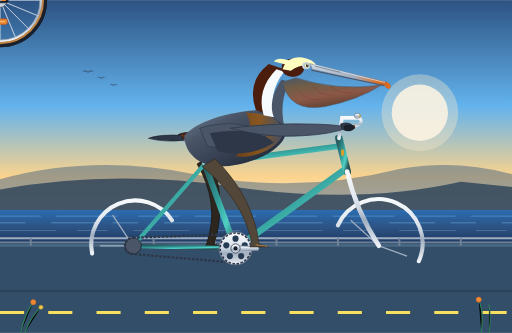
t = 0.00 s
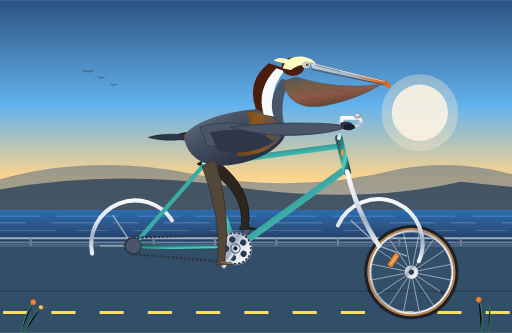
t = 0.69 s
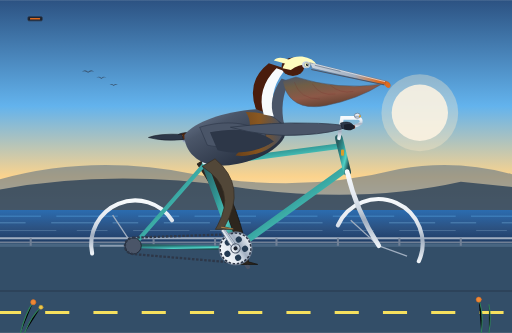
t = 1.31 s
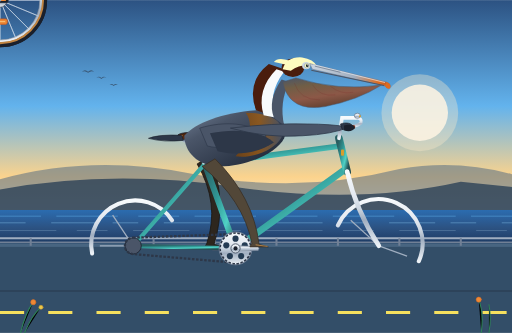
t = 2.00 s
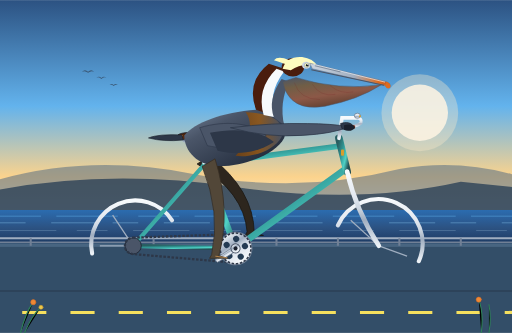
t = 2.82 s
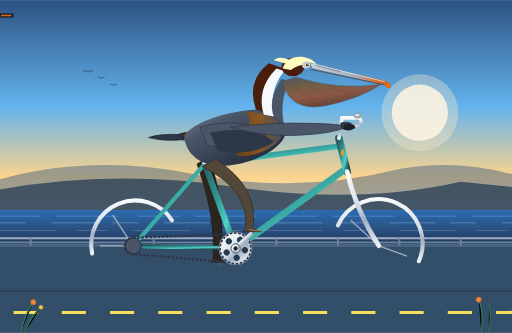
t = 3.76 s

The animated SVG that drew these frames (rendered in a browser with its animation timeline set to each time). Animation: 13 SMIL elements (animate=5,animateTransform=8); one cycle of 4.00 s, repeats indefinitely.

<svg xmlns="http://www.w3.org/2000/svg" viewBox="0 0 1000 650" width="100%" height="100%">
  <defs>
    <style><![CDATA[
      .sky-bg { fill: url(#skyGrad); }
      .ocean-bg { fill: url(#oceanGrad); }
      .hill-distant { fill: #486581; opacity: 0.5; }
      .hill-near { fill: #243b53; opacity: 0.75; }
      .road-base { fill: #334e68; }
      .road-shoulder { fill: #486581; }
      .frame-paint { stroke: url(#frameGrad); stroke-linecap: round; stroke-linejoin: round; }
      .chrome-metal { stroke: url(#chromeGrad); fill: url(#chromeGrad); }
      .rubber-tire { stroke: #1a202c; fill: none; }
      .gumwall-tire { stroke: #c08442; fill: none; }
      .spoke-line { stroke: #d9e2ec; stroke-width: 1.25; stroke-opacity: 0.85; }
      .pelican-body { fill: url(#bodyFeatherGrad); }
      .pelican-chest { fill: url(#chestGrad); }
      .pelican-neck-hind { fill: #4a1d0d; }
      .pelican-neck-stripe { fill: #f7fafc; }
      .pelican-crown { fill: #fefcbf; }
      .pelican-pouch { fill: url(#pouchGrad); }
      .pelican-culmen { fill: url(#culmenGrad); }
      .pelican-nail { fill: #dd6b20; }
      .far-leg { fill: #2d261e; stroke: #1a1510; stroke-width: 1.5; stroke-linejoin: round; }
      .near-leg { fill: #524738; stroke: #382f24; stroke-width: 1.5; stroke-linejoin: round; }
    ]]></style>

    <!-- Linear & Radial Gradients -->
    <linearGradient id="skyGrad" x1="0%" y1="0%" x2="0%" y2="100%">
      <stop offset="0%" stop-color="#2c5282" />
      <stop offset="45%" stop-color="#63b3ed" />
      <stop offset="75%" stop-color="#fbd38d" />
      <stop offset="90%" stop-color="#feebc8" />
      <stop offset="100%" stop-color="#fefcbf" />
    </linearGradient>

    <linearGradient id="oceanGrad" x1="0%" y1="0%" x2="0%" y2="100%">
      <stop offset="0%" stop-color="#2b6cb0" />
      <stop offset="50%" stop-color="#2c5282" />
      <stop offset="100%" stop-color="#1a365d" />
    </linearGradient>

    <linearGradient id="frameGrad" x1="0%" y1="0%" x2="100%" y2="100%">
      <stop offset="0%" stop-color="#285e61" />
      <stop offset="40%" stop-color="#319795" />
      <stop offset="70%" stop-color="#4fd1c5" />
      <stop offset="100%" stop-color="#234e52" />
    </linearGradient>

    <linearGradient id="chromeGrad" x1="0%" y1="0%" x2="0%" y2="100%">
      <stop offset="0%" stop-color="#f7fafc" />
      <stop offset="35%" stop-color="#e2e8f0" />
      <stop offset="50%" stop-color="#cbd5e0" />
      <stop offset="65%" stop-color="#a0aec0" />
      <stop offset="100%" stop-color="#edf2f7" />
    </linearGradient>

    <linearGradient id="saddleGrad" x1="0%" y1="0%" x2="100%" y2="50%">
      <stop offset="0%" stop-color="#381a08" />
      <stop offset="40%" stop-color="#5c2d12" />
      <stop offset="75%" stop-color="#7b341e" />
      <stop offset="100%" stop-color="#381a08" />
    </linearGradient>

    <linearGradient id="bodyFeatherGrad" x1="0%" y1="0%" x2="100%" y2="100%">
      <stop offset="0%" stop-color="#718096" />
      <stop offset="30%" stop-color="#4a5568" />
      <stop offset="70%" stop-color="#2d3748" />
      <stop offset="100%" stop-color="#1a202c" />
    </linearGradient>

    <linearGradient id="chestGrad" x1="0%" y1="0%" x2="100%" y2="0%">
      <stop offset="0%" stop-color="#744210" />
      <stop offset="50%" stop-color="#975a16" />
      <stop offset="100%" stop-color="#4a5568" />
    </linearGradient>

    <linearGradient id="pouchGrad" x1="0%" y1="0%" x2="50%" y2="100%">
      <stop offset="0%" stop-color="#4a5568" />
      <stop offset="30%" stop-color="#705e46" />
      <stop offset="65%" stop-color="#8c5847" />
      <stop offset="100%" stop-color="#604030" />
    </linearGradient>

    <linearGradient id="culmenGrad" x1="0%" y1="0%" x2="100%" y2="0%">
      <stop offset="0%" stop-color="#cbd5e0" />
      <stop offset="55%" stop-color="#a0aec0" />
      <stop offset="85%" stop-color="#dd6b20" />
      <stop offset="100%" stop-color="#c05621" />
    </linearGradient>

    <!-- Spoke pattern template for 16 spokes -->
    <g id="spokes16">
      <line x1="0" y1="-80" x2="0" y2="80" class="spoke-line" />
      <line x1="-80" y1="0" x2="80" y2="0" class="spoke-line" />
      <line x1="-56.57" y1="-56.57" x2="56.57" y2="56.57" class="spoke-line" />
      <line x1="-56.57" y1="56.57" x2="56.57" y2="-56.57" class="spoke-line" />
      <line x1="-30.61" y1="-73.91" x2="30.61" y2="73.91" class="spoke-line" />
      <line x1="-73.91" y1="-30.61" x2="73.91" y2="30.61" class="spoke-line" />
      <line x1="-73.91" y1="30.61" x2="73.91" y2="-30.61" class="spoke-line" />
      <line x1="-30.61" y1="73.91" x2="30.61" y2="-73.91" class="spoke-line" />
    </g>

    <!-- Complete Assembled Wheel with Hub, Valve & Amber Reflector -->
    <g id="complete-wheel">
      <!-- Gumwall Tire & Tread -->
      <circle cx="0" cy="0" r="88" class="rubber-tire" stroke-width="8" />
      <circle cx="0" cy="0" r="84" class="gumwall-tire" stroke-width="4" />
      <!-- Rim -->
      <circle cx="0" cy="0" r="80" fill="none" stroke="url(#chromeGrad)" stroke-width="4" />
      <circle cx="0" cy="0" r="78" fill="none" stroke="#718096" stroke-width="1" />
      <!-- Spokes -->
      <use href="#spokes16" />
      <!-- Amber Wheel Reflector -->
      <g transform="translate(0, 42)">
        <rect x="-14" y="-5" width="28" height="10" rx="3" fill="#ed8936" stroke="#c05621" stroke-width="1.2" />
        <line x1="-10" y1="0" x2="10" y2="0" stroke="#fbd38d" stroke-width="1.5" />
      </g>
      <!-- Valve Stem -->
      <rect x="-1.5" y="-76" width="3" height="8" fill="#1a202c" />
      <!-- Hub & Axle Nut -->
      <circle cx="0" cy="0" r="14" fill="url(#chromeGrad)" stroke="#4a5568" stroke-width="1.5" />
      <circle cx="0" cy="0" r="5" fill="#2d3748" />
    </g>
  </defs>

  <!-- ==================== BACKGROUND: COASTAL SCENERY ==================== -->
  <rect x="0" y="0" width="1000" height="460" class="sky-bg" />

  <!-- Distant Golden Sun -->
  <circle cx="820" cy="220" r="55" fill="#fffaf0" opacity="0.85" />
  <circle cx="820" cy="220" r="75" fill="#feebc8" opacity="0.35" />

  <!-- Distant California Coastal Headlands / Bluffs -->
  <path d="M 0 350 Q 180 300 380 340 T 780 330 Q 890 310 1000 340 L 1000 420 L 0 420 Z" class="hill-distant" />
  <path d="M 0 370 Q 220 330 460 365 T 900 355 L 1000 365 L 1000 420 L 0 420 Z" class="hill-near" />

  <!-- Pacific Ocean Horizon & Shimmering Waters -->
  <rect x="0" y="410" width="1000" height="70" class="ocean-bg" />
  <line x1="0" y1="422" x2="1000" y2="422" stroke="#63b3ed" stroke-width="1.5" opacity="0.6" stroke-dasharray="80 30 120 40" />
  <line x1="0" y1="435" x2="1000" y2="435" stroke="#90cdf4" stroke-width="1.5" opacity="0.5" stroke-dasharray="50 50 90 30" />
  <line x1="0" y1="450" x2="1000" y2="450" stroke="#bee3f8" stroke-width="1" opacity="0.4" stroke-dasharray="110 40 60 50" />

  <!-- Distant Wild Pelican V-Formation in Flight -->
  <g fill="#2d3748" opacity="0.65">
    <path d="M 160 140 Q 166 134 172 140 Q 178 134 184 140 Q 178 137 172 142 Q 166 137 160 140 Z" />
    <path d="M 188 152 Q 193 147 198 152 Q 203 147 208 152 Q 203 149 198 154 Q 193 149 188 152 Z" />
    <path d="M 214 166 Q 218 162 222 166 Q 226 162 230 166 Q 226 164 222 168 Q 218 164 214 166 Z" />
  </g>

  <!-- Paved Coastal Bike Path -->
  <rect x="0" y="480" width="1000" height="170" class="road-base" />
  <rect x="0" y="475" width="1000" height="7" class="road-shoulder" />
  <line x1="0" y1="568" x2="1000" y2="568" stroke="#1a202c" stroke-width="3" opacity="0.3" /> <!-- Ground contact line -->

  <!-- Continuous Scrolling Road Lane Dashes (Gives forward cycling speed) -->
  <line x1="0" y1="610" x2="1000" y2="610" stroke="#f6e05e" stroke-width="6" stroke-dasharray="47.12 47.12">
    <animate attributeName="stroke-dashoffset" from="0" to="-565.5" dur="2s" repeatCount="indefinite" calcMode="linear" />
  </line>

  <!-- Coastal Guardrail Barrier along boardwalk edge -->
  <g stroke="#cbd5e0" stroke-width="2">
    <line x1="0" y1="465" x2="1000" y2="465" stroke-width="4" stroke="#a0aec0" />
    <line x1="0" y1="473" x2="1000" y2="473" stroke-width="3" stroke="#718096" />
    <!-- Stanchion Posts -->
    <path d="M 60 465 L 60 480 M 180 465 L 180 480 M 300 465 L 300 480 M 420 465 L 420 480 M 540 465 L 540 480 M 660 465 L 660 480 M 780 465 L 780 480 M 900 465 L 900 480" stroke="#718096" stroke-width="4" />
  </g>

  <!-- ==================== ROTATING REAR & FRONT WHEELS ==================== -->
  <!-- 1. Rear Wheel: Center at (260, 480) with continuous rotation -->
  <g id="rear-wheel" transform="translate(260, 480)">
    <use href="#complete-wheel" />
    <animateTransform attributeName="transform" type="rotate" from="0 260 480" to="360 260 480" dur="2s" repeatCount="indefinite" calcMode="linear" />
  </g>

  <!-- 2. Front Wheel: Center at (740, 480) with continuous rotation -->
  <g id="front-wheel" transform="translate(740, 480)">
    <use href="#complete-wheel" />
    <animateTransform attributeName="transform" type="rotate" from="0 740 480" to="360 740 480" dur="2s" repeatCount="indefinite" calcMode="linear" />
  </g>

  <!-- Rear Chrome Fender (Mounted to rear axle and frame) -->
  <path d="M 180 495 A 86 86 0 0 1 336 430" fill="none" stroke="url(#chromeGrad)" stroke-width="8" stroke-linecap="round" />
  <path d="M 260 480 L 195 480 M 260 480 L 220 420" stroke="#a0aec0" stroke-width="2.5" />

  <!-- Front Chrome Fender (Mounted to front fork) -->
  <path d="M 660 440 A 86 86 0 0 1 818 510" fill="none" stroke="url(#chromeGrad)" stroke-width="8" stroke-linecap="round" />
  <path d="M 740 480 L 795 500 M 740 480 L 685 430" stroke="#a0aec0" stroke-width="2.5" />

  <!-- ==================== FAR-SIDE DRIVETRAIN & FAR LEG ==================== -->
  <!-- Far Crank Arm & Pedal: Revolves around Bottom Bracket (460, 485) 180 deg out-of-phase -->
  <g id="far-crank-group">
    <!-- Far Crank Arm (points to 416, 485 at t=0) -->
    <line x1="460" y1="485" x2="416" y2="485" stroke="#4a5568" stroke-width="8" stroke-linecap="round" />
    <!-- Far Counter-Rotating Horizontal Pedal Spindle & Platform at (416, 485) -->
    <g id="far-pedal" transform="translate(416, 485)">
      <rect x="-14" y="-4" width="28" height="8" rx="2" fill="#1a202c" stroke="#2d3748" stroke-width="1.5" />
      <rect x="-10" y="-1.5" width="20" height="3" rx="1" fill="#dd6b20" />
      <animateTransform attributeName="transform" type="rotate" from="0 416 485" to="-360 416 485" dur="2s" repeatCount="indefinite" calcMode="linear" />
    </g>
    <animateTransform attributeName="transform" type="rotate" from="0 460 485" to="360 460 485" dur="2s" repeatCount="indefinite" calcMode="linear" />
  </g>

  <!-- Far Leg (Pelican Left Leg) - Synchronized with far pedal revolution -->
  <path class="far-leg" d="M 410 305 Q 445 392 418 477 L 436 482 L 416 482 L 400 482 L 404 475 Q 430 397 385 320 Z">
    <animate attributeName="d" repeatCount="indefinite" dur="2s" calcMode="linear"
      keyTimes="0; 0.125; 0.25; 0.375; 0.5; 0.625; 0.75; 0.875; 1"
      values="
        M 410 305 Q 445 392 418 477 L 436 482 L 416 482 L 400 482 L 404 475 Q 430 397 385 320 Z;
        M 410 305 Q 468 368 431 446 L 449 451 L 429 451 L 413 451 L 417 444 Q 450 373 385 320 Z;
        M 410 305 Q 492 350 462 433 L 480 438 L 460 438 L 444 438 L 448 431 Q 475 355 385 320 Z;
        M 410 305 Q 498 365 493 446 L 511 451 L 491 451 L 475 451 L 479 444 Q 480 370 385 320 Z;
        M 410 305 Q 488 385 506 477 L 524 482 L 504 482 L 488 482 L 492 475 Q 468 390 385 320 Z;
        M 410 305 Q 480 412 493 508 L 511 513 L 491 513 L 475 513 L 479 506 Q 460 417 385 320 Z;
        M 410 305 Q 455 426 462 521 L 480 526 L 460 526 L 444 526 L 448 519 Q 435 431 385 320 Z;
        M 410 305 Q 442 418 431 508 L 449 513 L 429 513 L 413 513 L 417 506 Q 422 423 385 320 Z;
        M 410 305 Q 445 392 418 477 L 436 482 L 416 482 L 400 482 L 404 475 Q 430 397 385 320 Z" />
  </path>

  <!-- ==================== BICYCLE FRAME & DRIVECHAIN ==================== -->
  <!-- Rear Stays & Dropouts -->
  <line x1="260" y1="480" x2="400" y2="320" class="frame-paint" stroke-width="8" /> <!-- Seat stay -->
  <line x1="260" y1="480" x2="460" y2="485" class="frame-paint" stroke-width="8" /> <!-- Chain stay -->

  <!-- Rear Cog & Drive Chain -->
  <circle cx="260" cy="480" r="16" fill="#4a5568" stroke="#1a202c" stroke-width="1.5" />
  <!-- Chain loops from rear cog (260, 480) to chainring (460, 485) -->
  <path d="M 260 464 L 460 457 A 28 28 0 0 1 460 513 L 260 496 A 16 16 0 0 1 260 464 Z" fill="none" stroke="#2d3748" stroke-width="4.5" stroke-dasharray="5 3" />

  <!-- Main Triangle Frame Tubes -->
  <line x1="460" y1="485" x2="400" y2="320" class="frame-paint" stroke-width="12" /> <!-- Seat tube -->
  <line x1="400" y1="320" x2="665" y2="285" class="frame-paint" stroke-width="11" /> <!-- Top tube -->
  <line x1="460" y1="485" x2="675" y2="330" class="frame-paint" stroke-width="13" /> <!-- Down tube -->

  <!-- Head Tube & Head Badge -->
  <line x1="662" y1="270" x2="678" y2="335" class="frame-paint" stroke-width="15" />
  <rect x="666" y="292" width="6" height="12" rx="2" fill="#d69e2e" />

  <!-- Front Curved Fork Blades -->
  <path d="M 678 335 Q 695 410 740 480" fill="none" stroke="url(#chromeGrad)" stroke-width="9" stroke-linecap="round" />

  <!-- Chrome Seatpost & Classic Sprung Leather Saddle -->
  <line x1="400" y1="320" x2="388" y2="275" stroke="url(#chromeGrad)" stroke-width="8" />
  <!-- Saddle Springs -->
  <circle cx="362" cy="272" r="5" fill="none" stroke="#a0aec0" stroke-width="2.5" />
  <circle cx="372" cy="272" r="5" fill="none" stroke="#a0aec0" stroke-width="2.5" />
  <path d="M 358 274 L 388 274" stroke="#718096" stroke-width="3" />
  <!-- Leather Saddle Body (Brooks-style Touring Saddle) -->
  <path d="M 345 268 C 345 260 360 258 385 258 C 410 258 425 264 435 268 C 438 271 430 274 415 274 C 395 273 385 272 365 272 C 350 272 345 273 345 268 Z" fill="url(#saddleGrad)" stroke="#1a202c" stroke-width="1.5" />
  <!-- Copper Rivets on Saddle -->
  <circle cx="355" cy="265" r="1.5" fill="#f6ad55" />
  <circle cx="365" cy="264" r="1.5" fill="#f6ad55" />
  <circle cx="375" cy="264" r="1.5" fill="#f6ad55" />

  <!-- Quill Stem, Cruiser Handlebars & Leather Grips -->
  <path d="M 662 270 L 668 230 L 695 230" fill="none" stroke="url(#chromeGrad)" stroke-width="7" stroke-linecap="round" />
  <!-- Swept-back cruiser handlebar curve -->
  <path d="M 695 230 Q 708 230 705 240 Q 695 248 675 248" fill="none" stroke="url(#chromeGrad)" stroke-width="6" stroke-linecap="round" />
  <!-- Handlebar Leather Grip -->
  <path d="M 690 248 L 675 248" stroke="#7b341e" stroke-width="8" stroke-linecap="round" />
  <!-- Chrome Bicycle Bell -->
  <ellipse cx="698" cy="226" rx="6" ry="5" fill="url(#chromeGrad)" stroke="#4a5568" stroke-width="1" />
  <circle cx="703" cy="227" r="2" fill="#d69e2e" />

  <!-- ==================== THE SEATED PELICAN (RIDER) ==================== -->
  <!-- Pelican Rider Group with slight pedaling cadence bobbing -->
  <g id="pelican-character">
    <animateTransform attributeName="transform" type="translate" dur="2s" repeatCount="indefinite" calcMode="linear"
      keyTimes="0; 0.25; 0.5; 0.75; 1"
      values="0,0; 0,-3; 0,0.5; 0,-3; 0,0" />

    <!-- Tail Feathers extending backward over saddle -->
    <path d="M 355 264 Q 310 262 290 270 Q 320 278 358 274 Z" fill="#2d3748" stroke="#1a202c" stroke-width="1.2" />

    <!-- Main Torso & Abdomen (Deep chest resting forward) -->
    <path class="pelican-body" d="M 360 265 C 380 240 435 220 500 215 C 545 215 565 245 555 270 C 540 300 480 325 430 325 C 385 325 360 295 360 265 Z" />

    <!-- Warm Golden-Olive Breast Marking -->
    <path class="pelican-chest" d="M 480 220 C 530 220 560 240 550 268 C 535 295 490 310 460 305 C 490 275 495 240 480 220 Z" opacity="0.85" />

    <!-- Layered Scapulars and Wing Feathers on Near Flank -->
    <path d="M 390 250 C 440 235 490 240 520 265 C 495 285 450 295 405 285 Z" fill="#4a5568" stroke="#2d3748" stroke-width="1.2" />
    <path d="M 410 260 C 460 250 510 255 535 278 C 505 298 465 305 425 295 Z" fill="#2d3748" />

    <!-- Long S-Curved Neck -->
    <!-- 1. Mahogany Hindneck (California Brown Pelican adult breeding plumage) -->
    <path class="pelican-neck-hind" d="M 500 215 Q 480 160 525 125 L 555 135 Q 515 175 530 225 Z" />
    <!-- 2. Pure White Lateral Neck Stripe -->
    <path class="pelican-neck-stripe" d="M 515 225 Q 500 175 540 135 L 555 140 Q 520 185 540 230 Z" />
    <!-- 3. Front of Neck & Throat Base -->
    <path d="M 535 230 Q 522 195 550 155 L 565 160 Q 545 200 555 245 Z" fill="#4a5568" />

    <!-- Expandable Gular Throat Pouch -->
    <path class="pelican-pouch" d="M 552 160 Q 565 220 635 208 Q 700 195 745 166 Q 660 178 578 152 Z" stroke="#4a5568" stroke-width="1" />
    <!-- Delicate Elasticity Veins/Folds on Throat Pouch -->
    <path d="M 575 162 Q 585 195 625 195 M 610 165 Q 625 190 655 185 M 645 168 Q 665 185 690 180" stroke="#742a2a" stroke-width="1" fill="none" opacity="0.4" />

    <!-- Pelican Head & Eye -->
    <!-- Head Base / Nape -->
    <ellipse cx="572" cy="132" rx="22" ry="18" fill="#4a1d0d" />
    <!-- Pale Straw-Yellow Crest & Crown -->
    <path class="pelican-crown" d="M 552 135 Q 560 110 590 112 Q 612 115 620 130 Q 590 122 568 138 Z" />
    <!-- Wind-Blown Nape Crest Tufts (Rustling in coastal sea breeze) -->
    <path d="M 565 118 Q 542 110 535 120 Q 555 125 565 128 Z" fill="#fefcbf">
      <animateTransform attributeName="transform" type="rotate" values="0 565 120; 4 565 120; -2 565 120; 0 565 120" dur="1.2s" repeatCount="indefinite" />
    </path>

    <!-- Bare Facial Skin Patch around Eye -->
    <ellipse cx="598" cy="128" rx="8" ry="7" fill="#cbd5e0" />
    <!-- Eye: Iris & Pupil with catchlight -->
    <circle cx="599" cy="128" r="4.5" fill="#fefcbf" stroke="#718096" stroke-width="0.8" />
    <circle cx="600" cy="128" r="2.5" fill="#1a202c" />
    <circle cx="601" cy="126.5" r="1" fill="#ffffff" />
    <!-- Occasional Realistic Pelican Blink -->
    <ellipse cx="599" cy="128" rx="5" ry="5" fill="#a0aec0" opacity="0">
      <animate attributeName="opacity" values="0; 0; 1; 0; 0" keyTimes="0; 0.94; 0.96; 0.98; 1" dur="4s" repeatCount="indefinite" />
    </ellipse>

    <!-- Distinctive Long Pelican Bill -->
    <!-- Upper Mandible (Culmen with hooked tip) -->
    <path class="pelican-culmen" d="M 605 124 L 755 160 Q 764 163 762 170 Q 758 174 752 168 L 610 135 Z" stroke="#718096" stroke-width="1.2" />
    <!-- Down-curved raptorial nail hook at bill tip -->
    <path class="pelican-nail" d="M 755 160 Q 765 164 762 172 Q 756 176 752 168 Z" />
    <!-- Culmen Dorsal Ridge Highlight -->
    <line x1="612" y1="126" x2="752" y2="161" stroke="#ffffff" stroke-width="1.5" opacity="0.75" />
    <!-- Nostril / Lateral Grooves -->
    <line x1="615" y1="129" x2="665" y2="141" stroke="#4a5568" stroke-width="1" />
    <!-- Lower Mandible Rim -->
    <line x1="608" y1="137" x2="750" y2="167" stroke="#4a5568" stroke-width="2" />

    <!-- Near Wing: Folding forward with "wrist" and wing feathers gripping the handlebar -->
    <path d="M 450 250 Q 535 240 600 242 Q 645 242 682 248 Q 650 262 590 265 Q 520 270 450 250 Z" fill="#4a5568" stroke="#2d3748" stroke-width="1.5" />
    <!-- Primary Flight Feathers wrapped purposefully around handlebar grip -->
    <path d="M 665 242 C 675 238 688 240 690 248 C 688 254 676 256 668 252 Z" fill="#2d3748" stroke="#1a202c" stroke-width="1.2" />
    <path d="M 672 245 C 680 242 692 244 693 250 C 690 256 680 258 672 254 Z" fill="#1a202c" />
  </g>

  <!-- ==================== NEAR-SIDE DRIVETRAIN & PEDALING LEG ==================== -->
  <!-- Bottom Bracket Spindle Center: (460, 485) -->
  <!-- Revolving Chainring, Crank Arm and Pedal Spindle -->
  <g id="near-crankset">
    <!-- Chainring 5-Arm Spider & Disc -->
    <circle cx="460" cy="485" r="32" fill="url(#chromeGrad)" stroke="#718096" stroke-width="2" />
    <circle cx="460" cy="485" r="30" fill="none" stroke="#2d3748" stroke-width="3" stroke-dasharray="5 3" />
    <!-- 5 Weight-Reduction Cutout Ports -->
    <circle cx="460" cy="466" r="6" fill="#243b53" />
    <circle cx="478" cy="479" r="6" fill="#243b53" />
    <circle cx="471" cy="500" r="6" fill="#243b53" />
    <circle cx="449" cy="500" r="6" fill="#243b53" />
    <circle cx="442" cy="479" r="6" fill="#243b53" />

    <!-- Near Crank Arm: Points to (504, 485) at t=0 (3 o'clock position) -->
    <path d="M 456 480 L 504 481 A 6 6 0 0 1 504 489 L 456 490 Z" fill="url(#chromeGrad)" stroke="#718096" stroke-width="1.5" />
    <circle cx="460" cy="485" r="9" fill="url(#chromeGrad)" stroke="#4a5568" stroke-width="1.8" />
    <circle cx="460" cy="485" r="4" fill="#1a202c" />

    <!-- Near Counter-Rotating Horizontal Pedal Spindle & Platform at (504, 485) -->
    <g id="near-pedal" transform="translate(504, 485)">
      <rect x="-16" y="-5" width="32" height="10" rx="3" fill="#1a202c" stroke="#2d3748" stroke-width="1.5" />
      <rect x="-12" y="-2" width="24" height="4" rx="1.5" fill="#ed8936" />
      <circle cx="0" cy="0" r="2.5" fill="#a0aec0" />
      <animateTransform attributeName="transform" type="rotate" from="0 504 485" to="-360 504 485" dur="2s" repeatCount="indefinite" calcMode="linear" />
    </g>

    <!-- Continuous 360-degree rotation around BB center (460, 485) -->
    <animateTransform attributeName="transform" type="rotate" from="0 460 485" to="360 460 485" dur="2s" repeatCount="indefinite" calcMode="linear" />
  </g>

  <!-- Near Leg (Pelican Right Leg): Hip (420, 310), Knee bends, Webbed foot planted on near pedal -->
  <path class="near-leg" d="M 420 310 Q 495 385 506 477 L 524 482 L 504 482 L 488 482 L 492 475 Q 475 390 395 325 Z">
    <!-- Perfectly synchronized 8-phase pedal orbit interpolation -->
    <animate attributeName="d" repeatCount="indefinite" dur="2s" calcMode="linear"
      keyTimes="0; 0.125; 0.25; 0.375; 0.5; 0.625; 0.75; 0.875; 1"
      values="
        M 420 310 Q 495 385 506 477 L 524 482 L 504 482 L 488 482 L 492 475 Q 475 390 395 325 Z;
        M 420 310 Q 488 412 493 508 L 511 513 L 491 513 L 475 513 L 479 506 Q 468 417 395 325 Z;
        M 420 310 Q 462 426 462 521 L 480 526 L 460 526 L 444 526 L 448 519 Q 442 431 395 325 Z;
        M 420 310 Q 450 418 431 508 L 449 513 L 429 513 L 413 513 L 417 506 Q 430 423 395 325 Z;
        M 420 310 Q 455 392 418 477 L 436 482 L 416 482 L 400 482 L 404 475 Q 435 397 395 325 Z;
        M 420 310 Q 478 368 431 446 L 449 451 L 429 451 L 413 451 L 417 444 Q 458 373 395 325 Z;
        M 420 310 Q 502 350 462 433 L 480 438 L 460 438 L 444 438 L 448 431 Q 482 355 395 325 Z;
        M 420 310 Q 508 365 493 446 L 511 451 L 491 451 L 475 451 L 479 444 Q 488 370 395 325 Z;
        M 420 310 Q 495 385 506 477 L 524 482 L 504 482 L 488 482 L 492 475 Q 475 390 395 325 Z" />
  </path>

  <!-- Webbed Foot Details (Claws & Scutes gripping the near pedal) -->
  <g>
    <!-- Webbing ridge highlights that follow the leg stroke -->
    <path d="M 500 478 L 522 481" stroke="#f6ad55" stroke-width="1.5" stroke-linecap="round" opacity="0.75">
      <animate attributeName="d" repeatCount="indefinite" dur="2s" calcMode="linear"
        keyTimes="0; 0.125; 0.25; 0.375; 0.5; 0.625; 0.75; 0.875; 1"
        values="
          M 500 478 L 522 481;
          M 487 509 L 509 512;
          M 456 522 L 478 525;
          M 425 509 L 447 512;
          M 412 478 L 434 481;
          M 425 447 L 447 450;
          M 456 434 L 478 437;
          M 487 447 L 509 450;
          M 500 478 L 522 481" />
    </path>
  </g>

  <!-- ==================== FOREGROUND DETAILS ==================== -->
  <!-- Coastal Wildflowers / Dune Sea Oats in foreground breeze -->
  <g stroke="#2f855a" stroke-width="2" stroke-linecap="round">
    <path d="M 40 650 Q 50 610 65 590" />
    <path d="M 48 650 Q 62 615 80 600" />
    <path d="M 940 650 Q 945 610 935 585" />
    <path d="M 955 650 Q 960 620 955 595" />
    <!-- Golden California Poppy Petals -->
    <circle cx="65" cy="590" r="5" fill="#ed8936" stroke="#dd6b20" stroke-width="1" />
    <circle cx="80" cy="600" r="4" fill="#ecc94b" stroke="#d69e2e" stroke-width="1" />
    <circle cx="935" cy="585" r="5" fill="#ed8936" stroke="#dd6b20" stroke-width="1" />
  </g>
</svg>
